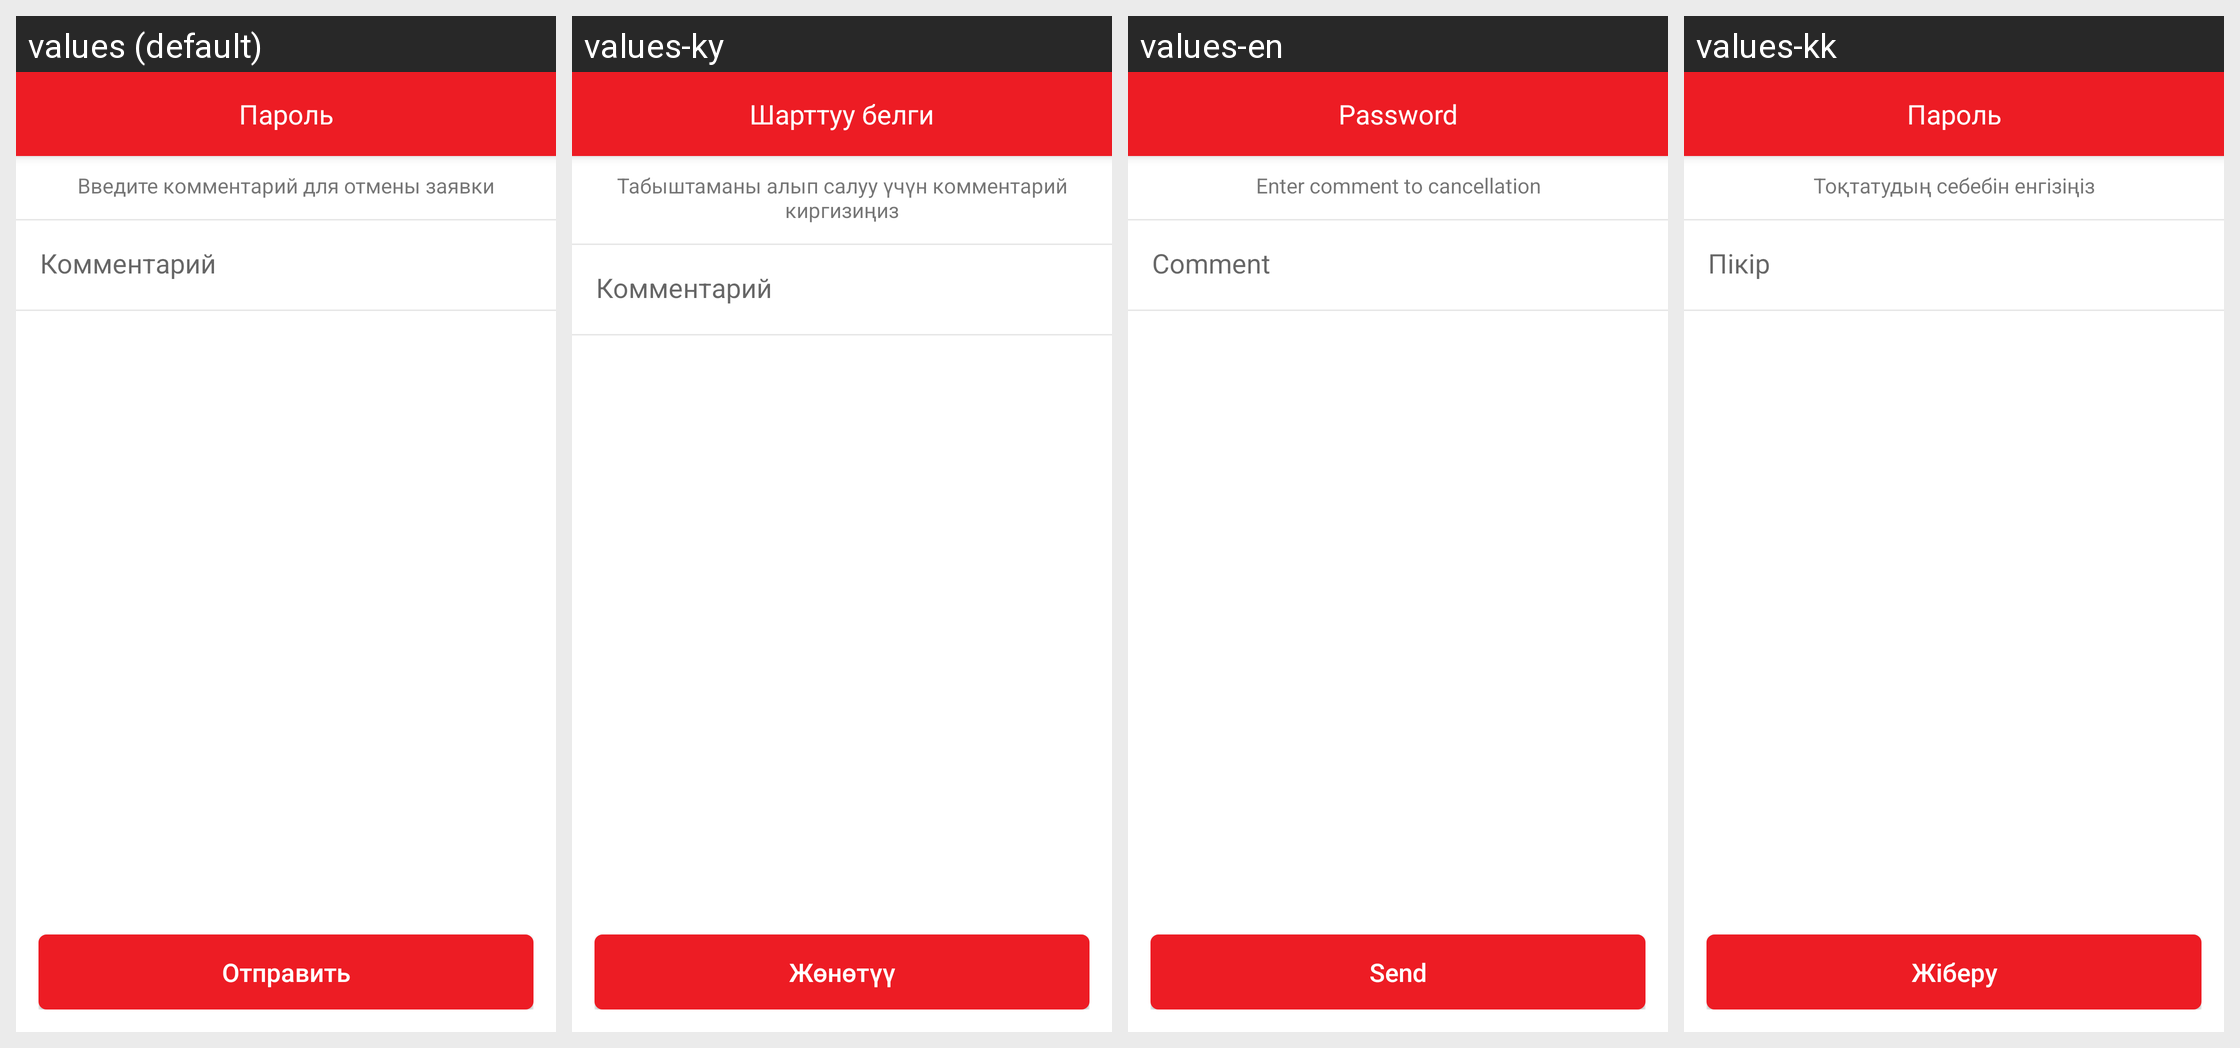

Locale-by-locale string values for the Android screen shown in this grid:
Android screen res/layout/request_cancel.xml rendered under 4 locales, left to right: values (default), values-ky, values-en, values-kk. Device: Nexus 5 (rendered at 1080×1920; each locale shown at half size, 540×960, under a caption strip naming it); theme AppTheme.
Strings drawn on this screen, with the default value and each locale's value (text and hints the layout hard-codes, and strings that could not be matched under every locale, appear in the picture but are not listed):

password
  values: Пароль
  values-ky: Шарттуу белги
  values-en: Password
  values-kk: Пароль

cancel_request
  values: Введите комментарий для отмены заявки
  values-ky: Табыштаманы алып салуу үчүн комментарий киргизиңиз
  values-en: Enter comment to cancellation
  values-kk: Тоқтатудың себебін енгізіңіз

comment
  values: Комментарий
  values-ky: Комментарий
  values-en: Comment
  values-kk: Пікір

t_send
  values: Отправить
  values-ky: Жөнөтүү
  values-en: Send
  values-kk: Жіберу
